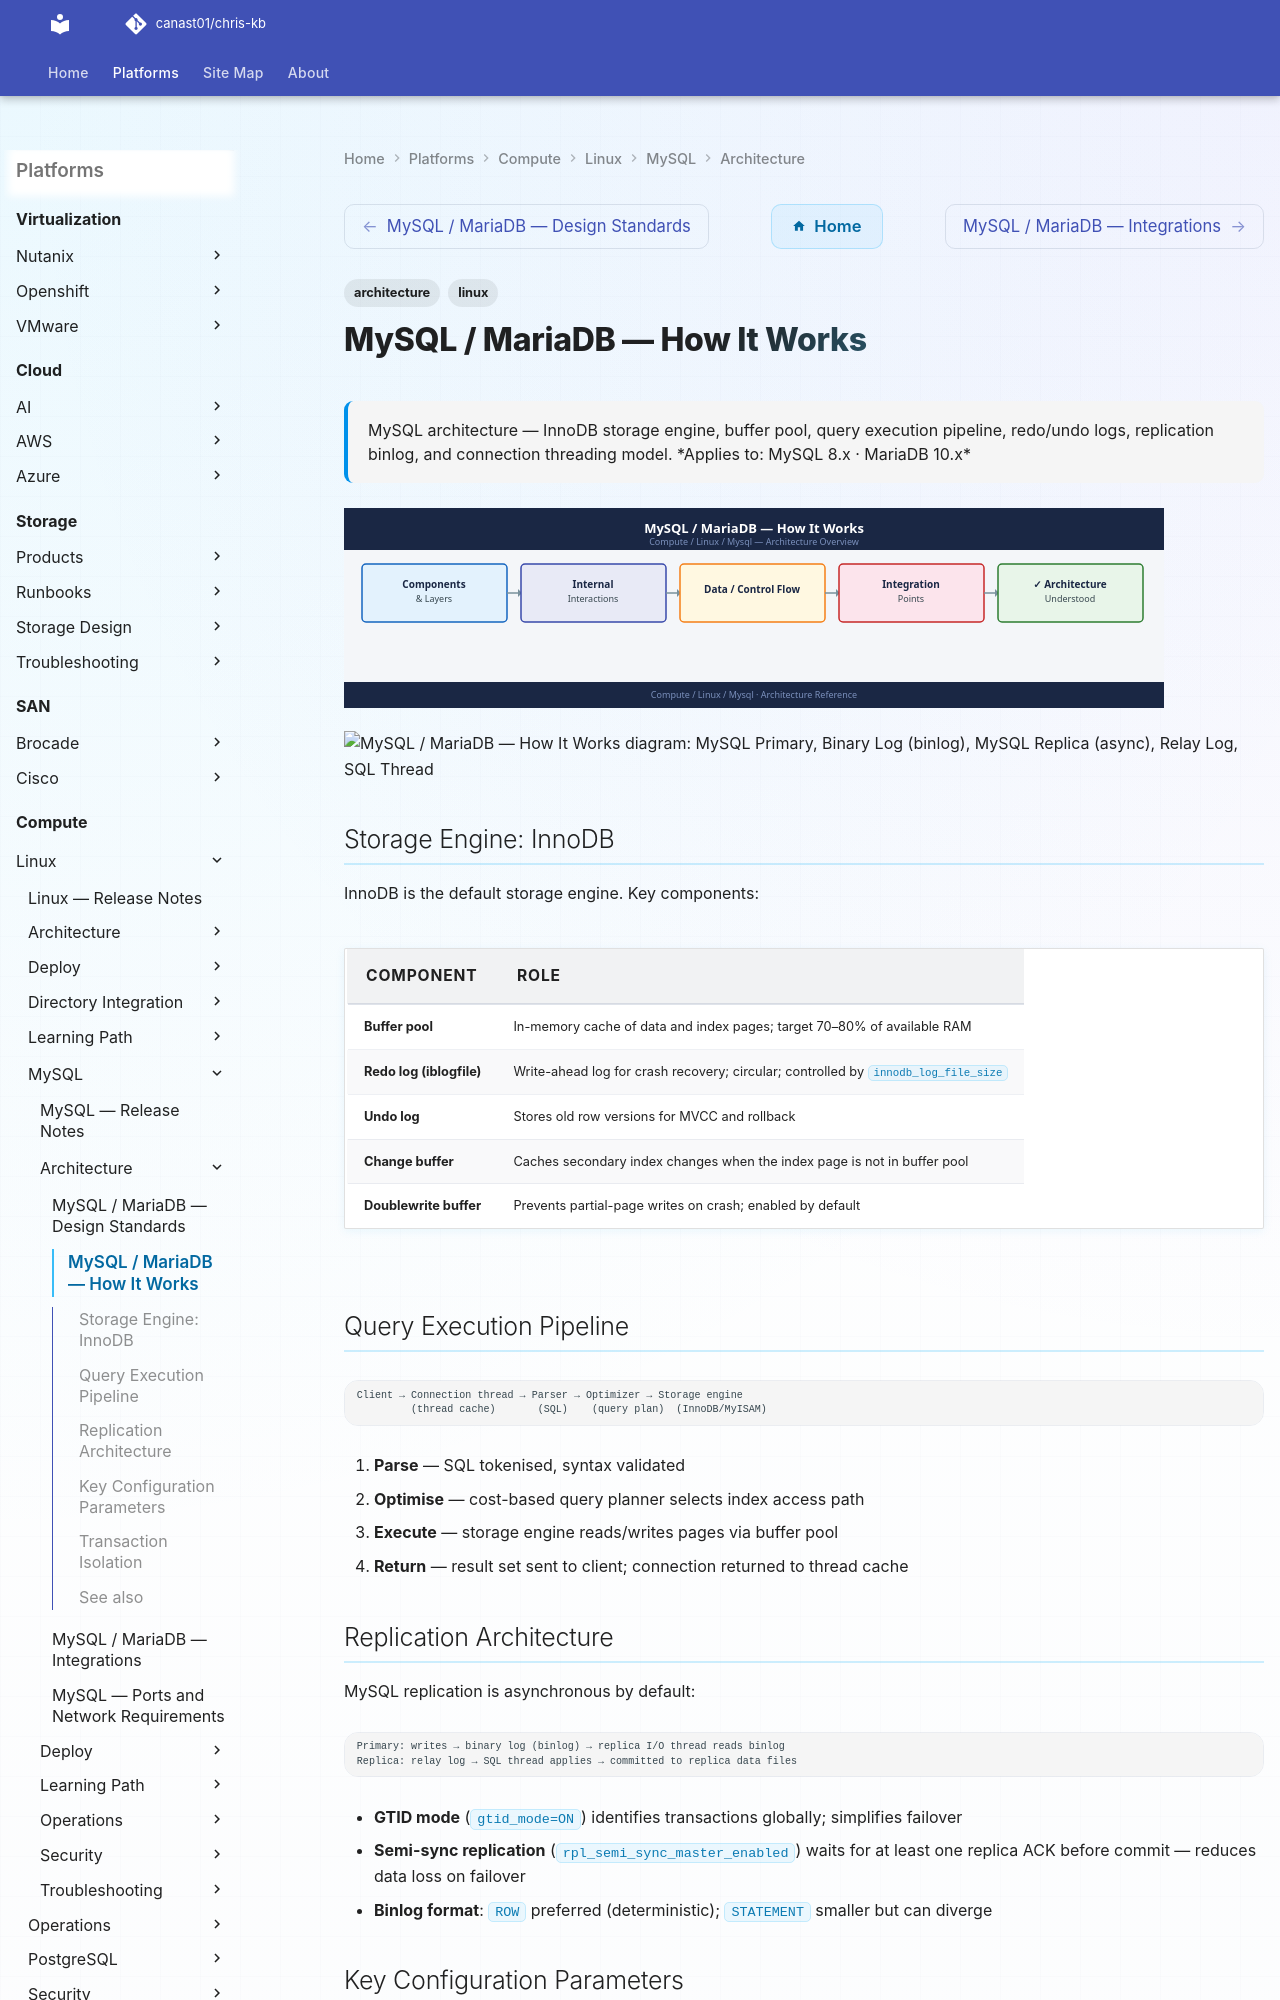

repository: canast01/chris-kb · page: compute/linux/mysql/architecture/how-it-works/index.html · generator: mkdocs

---
tags:
  - architecture
  - linux
---
# MySQL / MariaDB — How It Works

<div class="kb-summary">
MySQL architecture — InnoDB storage engine, buffer pool, query execution pipeline, redo/undo logs, replication binlog, and connection threading model.
</div>

## Storage Engine: InnoDB

InnoDB is the default storage engine. Key components:

| Component | Role |
|---|---|
| Buffer pool | In-memory cache of data and index pages; target 70–80% of available RAM |
| Redo log (iblogfile) | Write-ahead log for crash recovery; circular; controlled by `innodb_log_file_size` |
| Undo log | Stores old row versions for MVCC and rollback |
| Change buffer | Caches secondary index changes when the index page is not in buffer pool |
| Doublewrite buffer | Prevents partial-page writes on crash; enabled by default |
